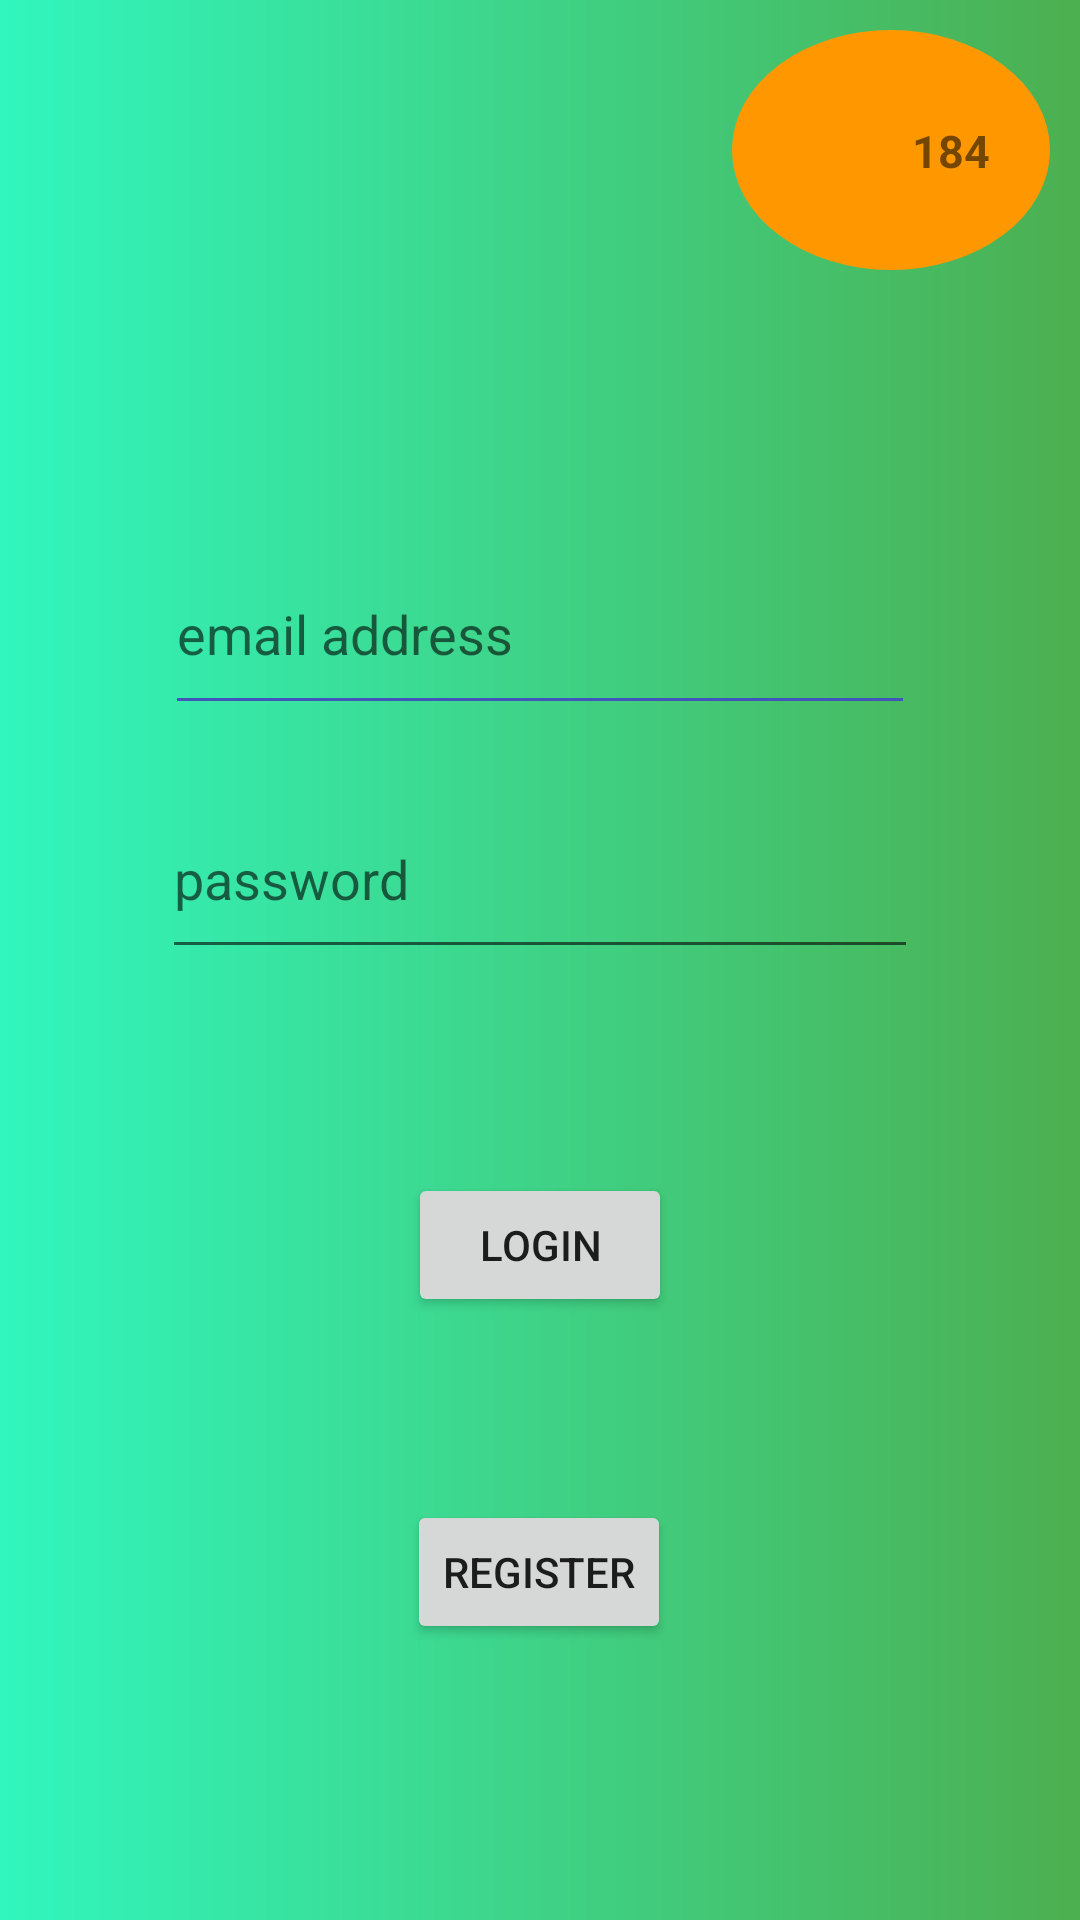

Produce the Android XML layout that renders to this screen, including the resource entries it uses.
<!-- AndroidManifest.xml: application theme AppTheme -->
<!-- res/layout/activity_login.xml -->
<?xml version="1.0" encoding="utf-8"?>
<androidx.constraintlayout.widget.ConstraintLayout xmlns:android="http://schemas.android.com/apk/res/android"
    xmlns:app="http://schemas.android.com/apk/res-auto"
    xmlns:tools="http://schemas.android.com/tools"
    android:layout_width="match_parent"
    android:layout_height="match_parent"

    android:background="@drawable/rectangle"
    tools:context=".LoginActivity">

    <EditText
        android:id="@+id/editTextEmailAddress"
        android:layout_width="0dp"
        android:layout_height="0dp"
        android:layout_marginStart="55dp"
        android:layout_marginTop="178dp"
        android:layout_marginEnd="55dp"
        android:layout_marginBottom="18dp"
        android:backgroundTint="#4255BA"
        android:ems="10"
        android:hint="email address"
        android:inputType="textEmailAddress"
        app:layout_constraintBottom_toTopOf="@+id/editTextPassword"
        app:layout_constraintEnd_toEndOf="parent"
        app:layout_constraintStart_toStartOf="parent"
        app:layout_constraintTop_toTopOf="parent" />

    <EditText
        android:id="@+id/editTextPassword"
        android:layout_width="0dp"
        android:layout_height="0dp"
        android:layout_marginStart="54dp"
        android:layout_marginEnd="54dp"
        android:layout_marginBottom="68dp"
        android:ems="10"
        android:hint="password"
        android:inputType="textPassword"
        app:layout_constraintBottom_toTopOf="@+id/buttonLogin"
        app:layout_constraintEnd_toEndOf="parent"
        app:layout_constraintStart_toStartOf="parent"
        app:layout_constraintTop_toBottomOf="@+id/editTextEmailAddress" />

    <Button
        android:id="@+id/buttonLogin"
        android:layout_width="wrap_content"
        android:layout_height="wrap_content"
        android:layout_marginBottom="201dp"
        android:onClick="LoginClicked"
        android:text="LOGIN"
        app:layout_constraintBottom_toBottomOf="parent"
        app:layout_constraintEnd_toEndOf="parent"
        app:layout_constraintStart_toStartOf="parent"
        app:layout_constraintTop_toBottomOf="@+id/editTextPassword" />

    <Button
        android:id="@+id/buttonRegister"
        android:layout_width="wrap_content"
        android:layout_height="wrap_content"
        android:layout_marginStart="161dp"
        android:layout_marginTop="61dp"
        android:layout_marginEnd="162dp"
        android:onClick="RegisterClicked"
        android:text="REGISTER"
        app:layout_constraintEnd_toEndOf="parent"
        app:layout_constraintStart_toStartOf="parent"
        app:layout_constraintTop_toBottomOf="@+id/buttonLogin" />


    <androidx.constraintlayout.widget.ConstraintLayout
        android:layout_width="wrap_content"
        android:layout_height="wrap_content"
        android:layout_marginTop="10dp"
        android:layout_marginEnd="10dp"
        android:background="@drawable/back_ground"
        android:padding="20dp"
        app:layout_constraintEnd_toEndOf="parent"
        app:layout_constraintTop_toTopOf="parent">

        <ImageView
            android:id="@+id/imageView"
            android:layout_width="40dp"
            android:layout_height="40dp"
            android:src="@drawable/telefon"
            app:layout_constraintBottom_toBottomOf="parent"
            app:layout_constraintStart_toStartOf="parent"
            app:layout_constraintTop_toTopOf="parent" />

        <TextView
            android:id="@+id/textView"
            android:layout_width="wrap_content"
            android:layout_height="wrap_content"
            android:text="184"
            android:textColorLink="#000000"
            android:textSize="15dp"
            android:textStyle="bold"
            app:layout_constraintBottom_toBottomOf="parent"
            app:layout_constraintEnd_toEndOf="parent"
            app:layout_constraintStart_toEndOf="@+id/imageView"
            app:layout_constraintTop_toTopOf="parent" />


    </androidx.constraintlayout.widget.ConstraintLayout>


</androidx.constraintlayout.widget.ConstraintLayout>
<!-- resources referenced by this layout -->
<resources>
  <!-- drawable back_ground (drawable) -->
  <?xml version="1.0" encoding="utf-8"?>
  <shape xmlns:android="http://schemas.android.com/apk/res/android"
      android:shape="oval">
  
      <gradient
          android:angle="360"
          android:startColor="@color/colorOrange"
          android:endColor="@color/colorOrange"/>
  
  
      <size android:width="30dp"
          android:height="30dp"/>
  
  
  </shape>
  <!-- drawable rectangle (drawable) -->
  <?xml version="1.0" encoding="utf-8"?>
  <shape xmlns:android="http://schemas.android.com/apk/res/android"
      android:shape="rectangle">
  
      <gradient
          android:angle="360"
          android:startColor="#31F6BE"
          android:endColor="@color/colorTrendEnd" />
  
  
  
  
  </shape>
  <style name="AppTheme" parent="Theme.AppCompat.Light.DarkActionBar">
          
          <item name="colorPrimary">@color/colorOrange</item>
          <item name="colorPrimaryDark">@color/colorTrendEnd</item>
          <item name="colorAccent">@color/colorAccent</item>
      </style>
  <color name="colorOrange">#FF9800</color>
  <color name="colorTrendEnd">#4CAF50</color>
  <color name="colorAccent">#03DAC5</color>
</resources>
